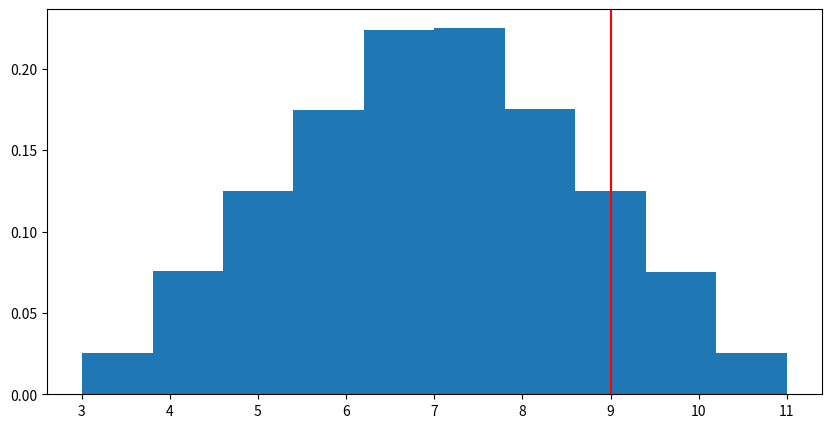

Write the Python code that produced this figure.
import numpy as np
import matplotlib.pyplot as plt

#? Online sources:
#? https://www.youtube.com/watch?v=slbZ-SLpIgg
#? https://www.youtube.com/watch?v=7TqhmX92P6U
#?
#? To lookup:
#? https://www.youtube.com/watch?v=wKdmEXCvo9s 
#?

#! First simulate random outcomes between two set ranges
"""#!--- Three steps:
        1) Setup the predictive model
            - identifying the dependant variable to be predicted
            - identifying the independant variables (input risk of predictive variables)
        2) Specify the probability distribution and assign probability weights for each
            - define a range of likely values
                - historical data or
                - subjective values
        3) Run repeated simulations to generate random values of the independant variables
"""

sims = 1000000  # Number of simulations to run

A = np.random.uniform(1, 5, sims)
B = np.random.uniform(2, 6, sims)

duration = A + B
# print(duration)

plt.figure(figsize = (10, 5))
plt.hist(duration, density = True)
plt.axvline(9, color = 'r')
plt.show()
print((duration > 9).sum()/sims)